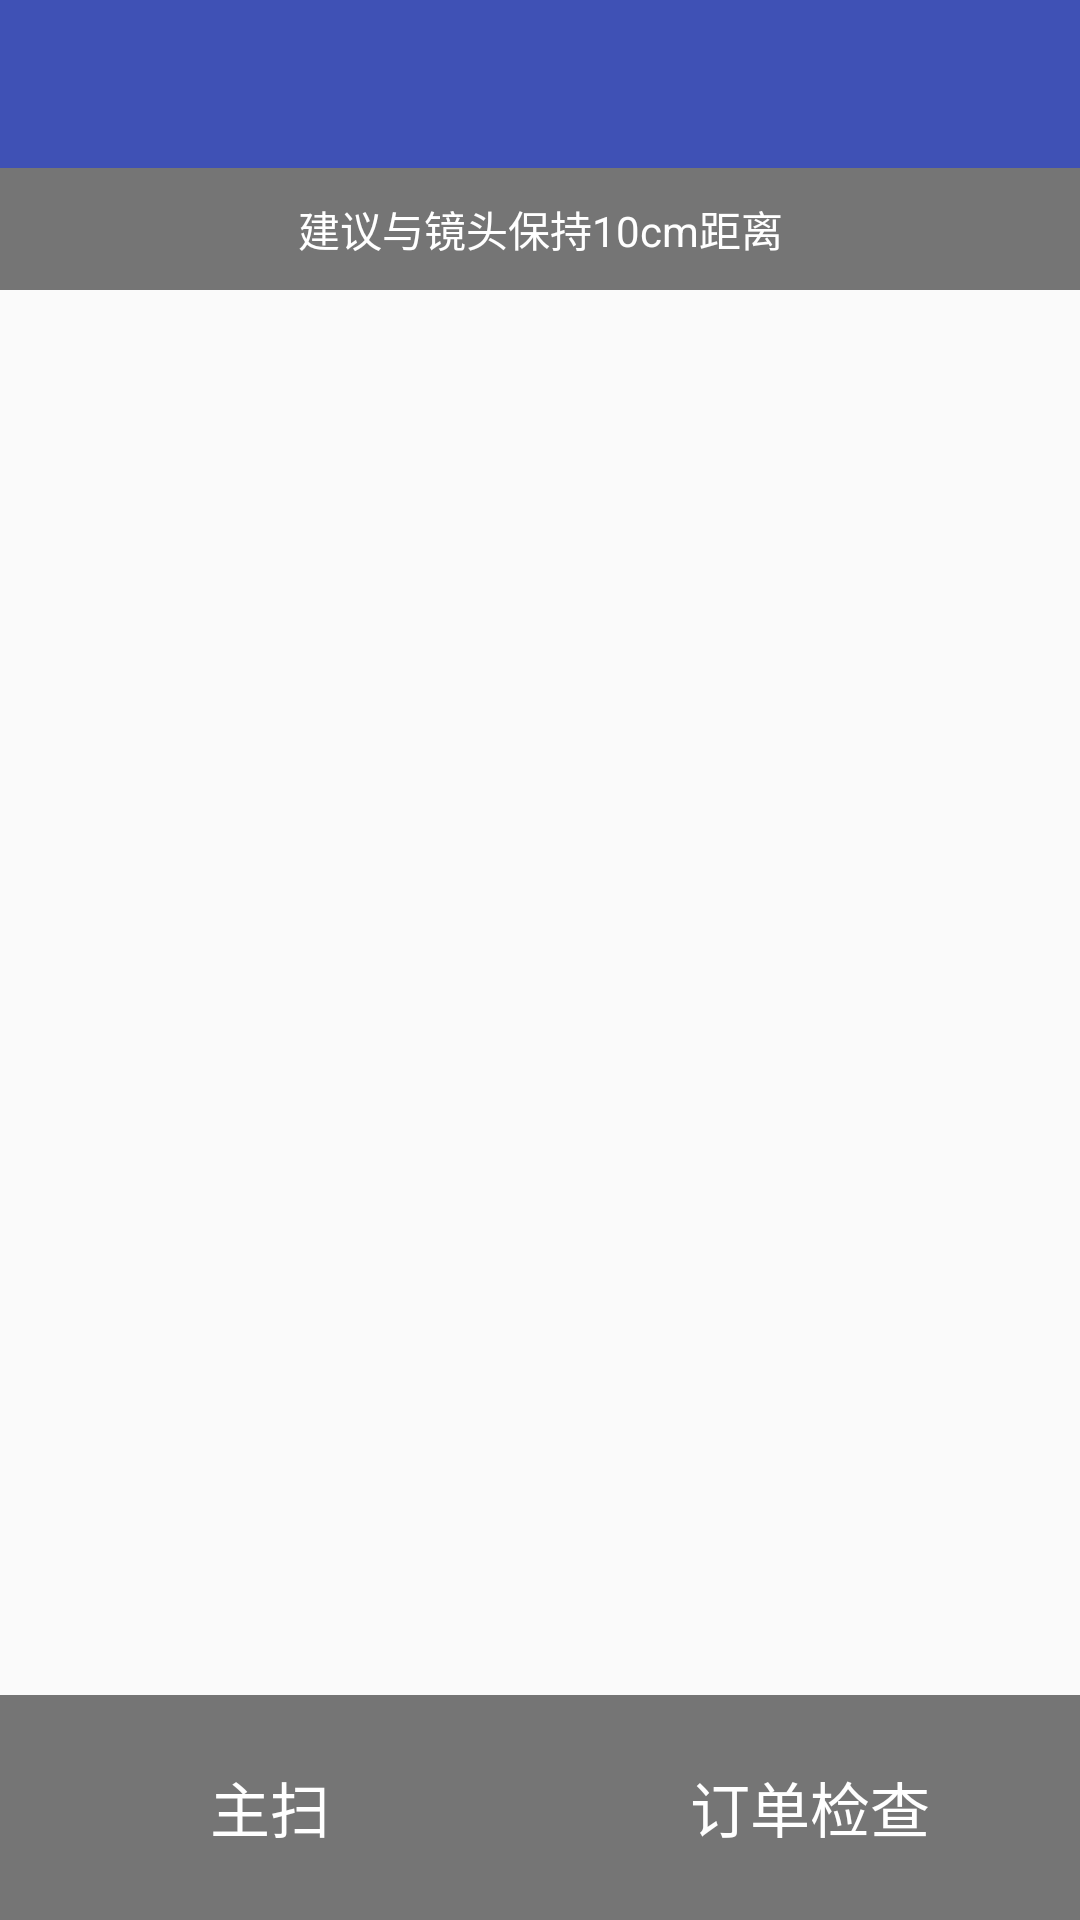

Here is an Android app screen rendered from its layout file. Give the layout XML and the strings, colors and styles it references.
<!-- AndroidManifest.xml: application theme AppTheme -->
<!-- res/layout/payment_main.xml -->
<?xml version="1.0" encoding="utf-8"?>
<FrameLayout xmlns:android="http://schemas.android.com/apk/res/android"
    android:id="@+id/activity_second"
    android:layout_width="match_parent"
    android:layout_height="match_parent">

    <FrameLayout
        android:id="@+id/fl_my_container"
        android:layout_width="match_parent"
        android:layout_height="match_parent"
        android:layout_gravity="center"
        android:visibility="visible"></FrameLayout>

    <ImageView
        android:id="@+id/image"
        android:layout_width="225dp"
        android:layout_height="225dp"
        android:visibility="gone"
        android:layout_marginTop="14dp"
        android:background="@mipmap/icon_logo"
        android:layout_gravity="center"/>

    <LinearLayout
        android:layout_width="match_parent"
        android:layout_height="wrap_content"
        android:orientation="vertical">

        <include layout="@layout/toolbar"></include>

        <RelativeLayout
            android:layout_width="match_parent"
            android:layout_height="wrap_content"
            android:background="#AA333333"
            android:orientation="horizontal"
            android:paddingBottom="10dp"
            android:paddingTop="10dp">

            <ImageView
                android:id="@+id/flashLamp"
                android:layout_width="wrap_content"
                android:layout_height="wrap_content"
                android:layout_gravity="center_vertical"
                android:layout_marginLeft="15dp"
                android:background="@drawable/scan_light_selecotr" />

            <TextView
                android:id="@+id/jianyi"
                android:layout_width="match_parent"
                android:layout_height="wrap_content"
                android:layout_centerVertical="true"
                android:layout_gravity="center"
                android:gravity="center"
                android:text="建议与镜头保持10cm距离"
                android:textColor="@color/colorWri" />
        </RelativeLayout>

    </LinearLayout>

    <LinearLayout
        android:layout_width="match_parent"
        android:layout_height="wrap_content"
        android:layout_gravity="bottom|center_horizontal"
        android:background="#AA333333"
        android:orientation="horizontal"
        android:paddingBottom="15dp"
        android:paddingTop="15dp">

        <Button
            android:id="@+id/mainsweep"
            android:layout_width="match_parent"
            android:layout_height="45dp"
            android:layout_marginLeft="20dp"
            android:layout_marginRight="20dp"
            android:layout_weight="1"
            android:background="@drawable/determine_selecotr2"
            android:text="主扫"
            android:textColor="@color/colorWri"
            android:textSize="20sp" />

        <Button
            android:id="@+id/checkOrder"
            android:layout_width="match_parent"
            android:layout_height="45dp"
            android:layout_marginLeft="20dp"
            android:layout_marginRight="20dp"
            android:layout_weight="1"
            android:background="@drawable/determine_selecotr2"
            android:text="订单检查"
            android:textColor="@color/colorWri"
            android:textSize="20sp" />

    </LinearLayout>

</FrameLayout>
<!-- res/layout/toolbar.xml (included above) -->
<?xml version="1.0" encoding="utf-8"?>
<android.support.design.widget.AppBarLayout xmlns:android="http://schemas.android.com/apk/res/android"
    xmlns:app="http://schemas.android.com/apk/res-auto"
    android:layout_width="match_parent"
    android:layout_height="wrap_content"
    android:theme="@style/AppTheme.AppBarOverlay">


    <android.support.v7.widget.Toolbar
        android:id="@+id/mtoolbar"
        android:layout_width="match_parent"
        android:layout_height="?attr/actionBarSize"
        android:background="?attr/colorPrimary"
        app:layout_scrollFlags="scroll|enterAlways"
        app:popupTheme="@style/AppTheme.PopupOverlay" />

</android.support.design.widget.AppBarLayout>
<!-- resources referenced by this layout -->
<resources>
  <color name="colorWri">#FFFFFF</color>
  <!-- drawable determine_selecotr2 (drawable) -->
  <?xml version="1.0" encoding="utf-8"?>
  <selector xmlns:android="http://schemas.android.com/apk/res/android">
      <item android:drawable="@drawable/determain_shape_2" android:state_pressed="true"></item>
      <item android:drawable="@drawable/determain_shape_normal_2"></item>
  </selector>
  <!-- drawable scan_light_selecotr (drawable) -->
  <?xml version="1.0" encoding="utf-8"?>
  <selector xmlns:android="http://schemas.android.com/apk/res/android">
      <item android:drawable="@mipmap/scan_flashlight_pressed" android:state_pressed="true"></item>
      <item android:drawable="@mipmap/scan_flashlight_normal"></item>
  </selector>
  <!-- mipmap icon_logo: png bitmap (mipmap-hdpi, 33957 bytes) -->
  <style name="AppTheme.AppBarOverlay" parent="ThemeOverlay.AppCompat.Dark.ActionBar" />
  <style name="AppTheme.PopupOverlay" parent="ThemeOverlay.AppCompat.Light" />
  <style name="AppTheme" parent="Theme.AppCompat.Light.DarkActionBar">
          
          <item name="colorPrimary">@color/colorPrimary</item>
          <item name="colorPrimaryDark">@color/colorPrimaryDark</item>
          <item name="colorAccent">@color/colorPrimary</item>
      </style>
  <!-- drawable determain_shape_2 (drawable) -->
  <?xml version="1.0" encoding="utf-8"?>
  <shape xmlns:android="http://schemas.android.com/apk/res/android">
      <solid android:color="@color/colorPrimaryDark"></solid>
  
      <corners android:radius="5dp"></corners>
  </shape>
  <color name="colorPrimary">#3F51B5</color>
  <color name="colorPrimaryDark">#303F9F</color>
</resources>
